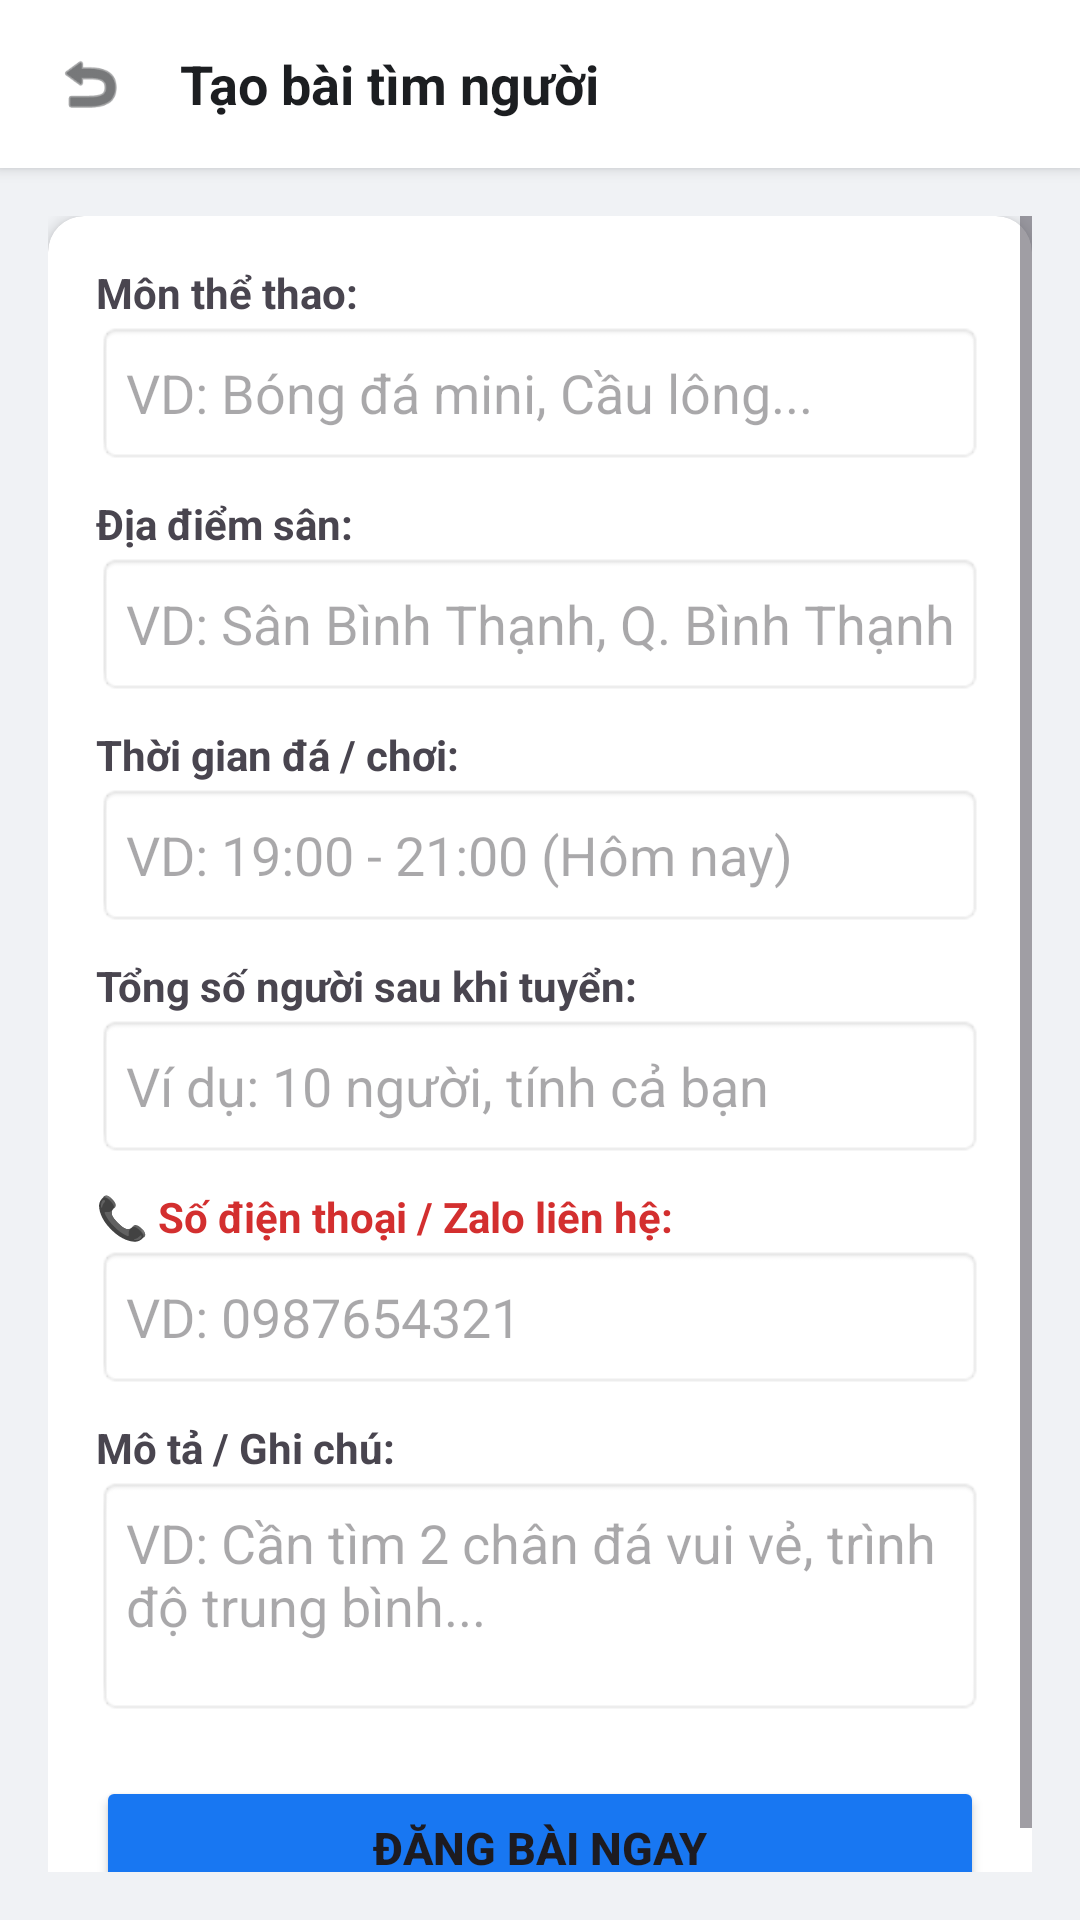

Reconstruct the res/layout file that produces this screen, plus the resources it refers to.
<!-- AndroidManifest.xml: application theme Theme.SportMatch -->
<!-- res/layout/activity_create_post.xml -->
<?xml version="1.0" encoding="utf-8"?>
<LinearLayout xmlns:android="http://schemas.android.com/apk/res/android"
    xmlns:app="http://schemas.android.com/apk/res-auto"
    android:layout_width="match_parent"
    android:layout_height="match_parent"
    android:background="#F0F2F5"
    android:orientation="vertical">

    
    <LinearLayout
        android:layout_width="match_parent"
        android:layout_height="56dp"
        android:background="#FFFFFF"
        android:elevation="3dp"
        android:gravity="center_vertical"
        android:orientation="horizontal"
        android:paddingHorizontal="12dp">

        <ImageView
            android:id="@+id/imgBack"
            android:layout_width="36dp"
            android:layout_height="36dp"
            android:background="?attr/selectableItemBackgroundBorderless"
            android:clickable="true"
            android:focusable="true"
            android:padding="6dp"
            android:src="@android:drawable/ic_menu_revert"
            app:tint="#1C1E21" />

        <TextView
            android:id="@+id/tv_create_post_title"
            android:layout_width="wrap_content"
            android:layout_height="wrap_content"
            android:layout_marginStart="12dp"
            android:text="Tạo bài tìm người"
            android:textColor="#1C1E21"
            android:textSize="18sp"
            android:textStyle="bold" />
    </LinearLayout>

    
    <ScrollView
        android:layout_width="match_parent"
        android:layout_height="match_parent"
        android:padding="16dp">

        <androidx.cardview.widget.CardView
            android:layout_width="match_parent"
            android:layout_height="wrap_content"
            app:cardCornerRadius="12dp"
            app:cardElevation="3dp">

            <LinearLayout
                android:layout_width="match_parent"
                android:layout_height="wrap_content"
                android:orientation="vertical"
                android:padding="16dp">

                
                <TextView
                    android:layout_width="wrap_content"
                    android:layout_height="wrap_content"
                    android:text="Môn thể thao:"
                    android:textStyle="bold" />

                <EditText
                    android:id="@+id/edtSport"
                    android:layout_width="match_parent"
                    android:layout_height="wrap_content"
                    android:minHeight="48dp"
                    android:background="@android:drawable/editbox_background"
                    android:hint="VD: Bóng đá mini, Cầu lông..."
                    android:inputType="textNoSuggestions|textCapSentences"
                    android:padding="10dp" />

                
                <TextView
                    android:layout_width="wrap_content"
                    android:layout_height="wrap_content"
                    android:layout_marginTop="10dp"
                    android:text="Địa điểm sân:"
                    android:textStyle="bold" />

                <EditText
                    android:id="@+id/edtLocation"
                    android:layout_width="match_parent"
                    android:layout_height="wrap_content"
                    android:minHeight="48dp"
                    android:background="@android:drawable/editbox_background"
                    android:hint="VD: Sân Bình Thạnh, Q. Bình Thạnh"
                    android:inputType="textNoSuggestions|textCapSentences"
                    android:padding="10dp" />

                
                <TextView
                    android:layout_width="wrap_content"
                    android:layout_height="wrap_content"
                    android:layout_marginTop="10dp"
                    android:text="Thời gian đá / chơi:"
                    android:textStyle="bold" />

                <EditText
                    android:id="@+id/edtTime"
                    android:layout_width="match_parent"
                    android:layout_height="wrap_content"
                    android:minHeight="48dp"
                    android:background="@android:drawable/editbox_background"
                    android:hint="VD: 19:00 - 21:00 (Hôm nay)"
                    android:inputType="textNoSuggestions|textCapSentences"
                    android:padding="10dp" />

                
                <TextView
                    android:layout_width="wrap_content"
                    android:layout_height="wrap_content"
                    android:layout_marginTop="10dp"
                    android:text="Tổng số người sau khi tuyển:"
                    android:textStyle="bold" />

                <EditText
                    android:id="@+id/edtMaxPlayers"
                    android:layout_width="match_parent"
                    android:layout_height="wrap_content"
                    android:minHeight="48dp"
                    android:background="@android:drawable/editbox_background"
                    android:hint="Ví dụ: 10 người, tính cả bạn"
                    android:inputType="number"
                    android:padding="10dp" />

                
                <TextView
                    android:layout_width="wrap_content"
                    android:layout_height="wrap_content"
                    android:layout_marginTop="10dp"
                    android:text="📞 Số điện thoại / Zalo liên hệ:"
                    android:textColor="#D32F2F"
                    android:textStyle="bold" />

                <EditText
                    android:id="@+id/edtPhone"
                    android:layout_width="match_parent"
                    android:layout_height="wrap_content"
                    android:minHeight="48dp"
                    android:background="@android:drawable/editbox_background"
                    android:hint="VD: 0987654321"
                    android:inputType="phone"
                    android:padding="10dp" />

                
                <TextView
                    android:layout_width="wrap_content"
                    android:layout_height="wrap_content"
                    android:layout_marginTop="10dp"
                    android:text="Mô tả / Ghi chú:"
                    android:textStyle="bold" />

                <EditText
                    android:id="@+id/edtDescription"
                    android:layout_width="match_parent"
                    android:layout_height="wrap_content"
                    android:minHeight="80dp"
                    android:background="@android:drawable/editbox_background"
                    android:gravity="top"
                    android:hint="VD: Cần tìm 2 chân đá vui vẻ, trình độ trung bình..."
                    android:inputType="textMultiLine|textNoSuggestions"
                    android:padding="10dp" />

                
                <Button
                    android:id="@+id/btnSubmitPost"
                    android:layout_width="match_parent"
                    android:layout_height="48dp"
                    android:layout_marginTop="20dp"
                    android:backgroundTint="#1877F2"
                    android:text="Đăng bài ngay"
                    android:textSize="15sp"
                    android:textStyle="bold" />

            </LinearLayout>
        </androidx.cardview.widget.CardView>
    </ScrollView>
</LinearLayout>
<!-- resources referenced by this layout -->
<resources>
  <style name="Theme.SportMatch" parent="Base.Theme.SportMatch" />
  <style name="Base.Theme.SportMatch" parent="Theme.Material3.DayNight.NoActionBar">
          <item name="colorPrimary">@color/sportmatch_primary</item>
          <item name="colorSecondary">@color/sportmatch_accent</item>
          <item name="colorPrimaryContainer">@color/sportmatch_primary_container</item>
          <item name="colorOnPrimaryContainer">@color/sportmatch_on_primary_container</item>
          <item name="colorSecondaryContainer">@color/sportmatch_primary_container</item>
          <item name="colorOnSecondaryContainer">@color/sportmatch_on_primary_container</item>
          <item name="android:statusBarColor">@color/sportmatch_background</item>
          <item name="android:windowLightStatusBar" tools:targetApi="m">true</item>
      </style>
  <color name="sportmatch_primary">#1565C0</color>
  <color name="sportmatch_accent">#2E7D32</color>
  <color name="sportmatch_primary_container">#D9EAFD</color>
  <color name="sportmatch_on_primary_container">#10385F</color>
  <color name="sportmatch_background">#F7F9FC</color>
</resources>
